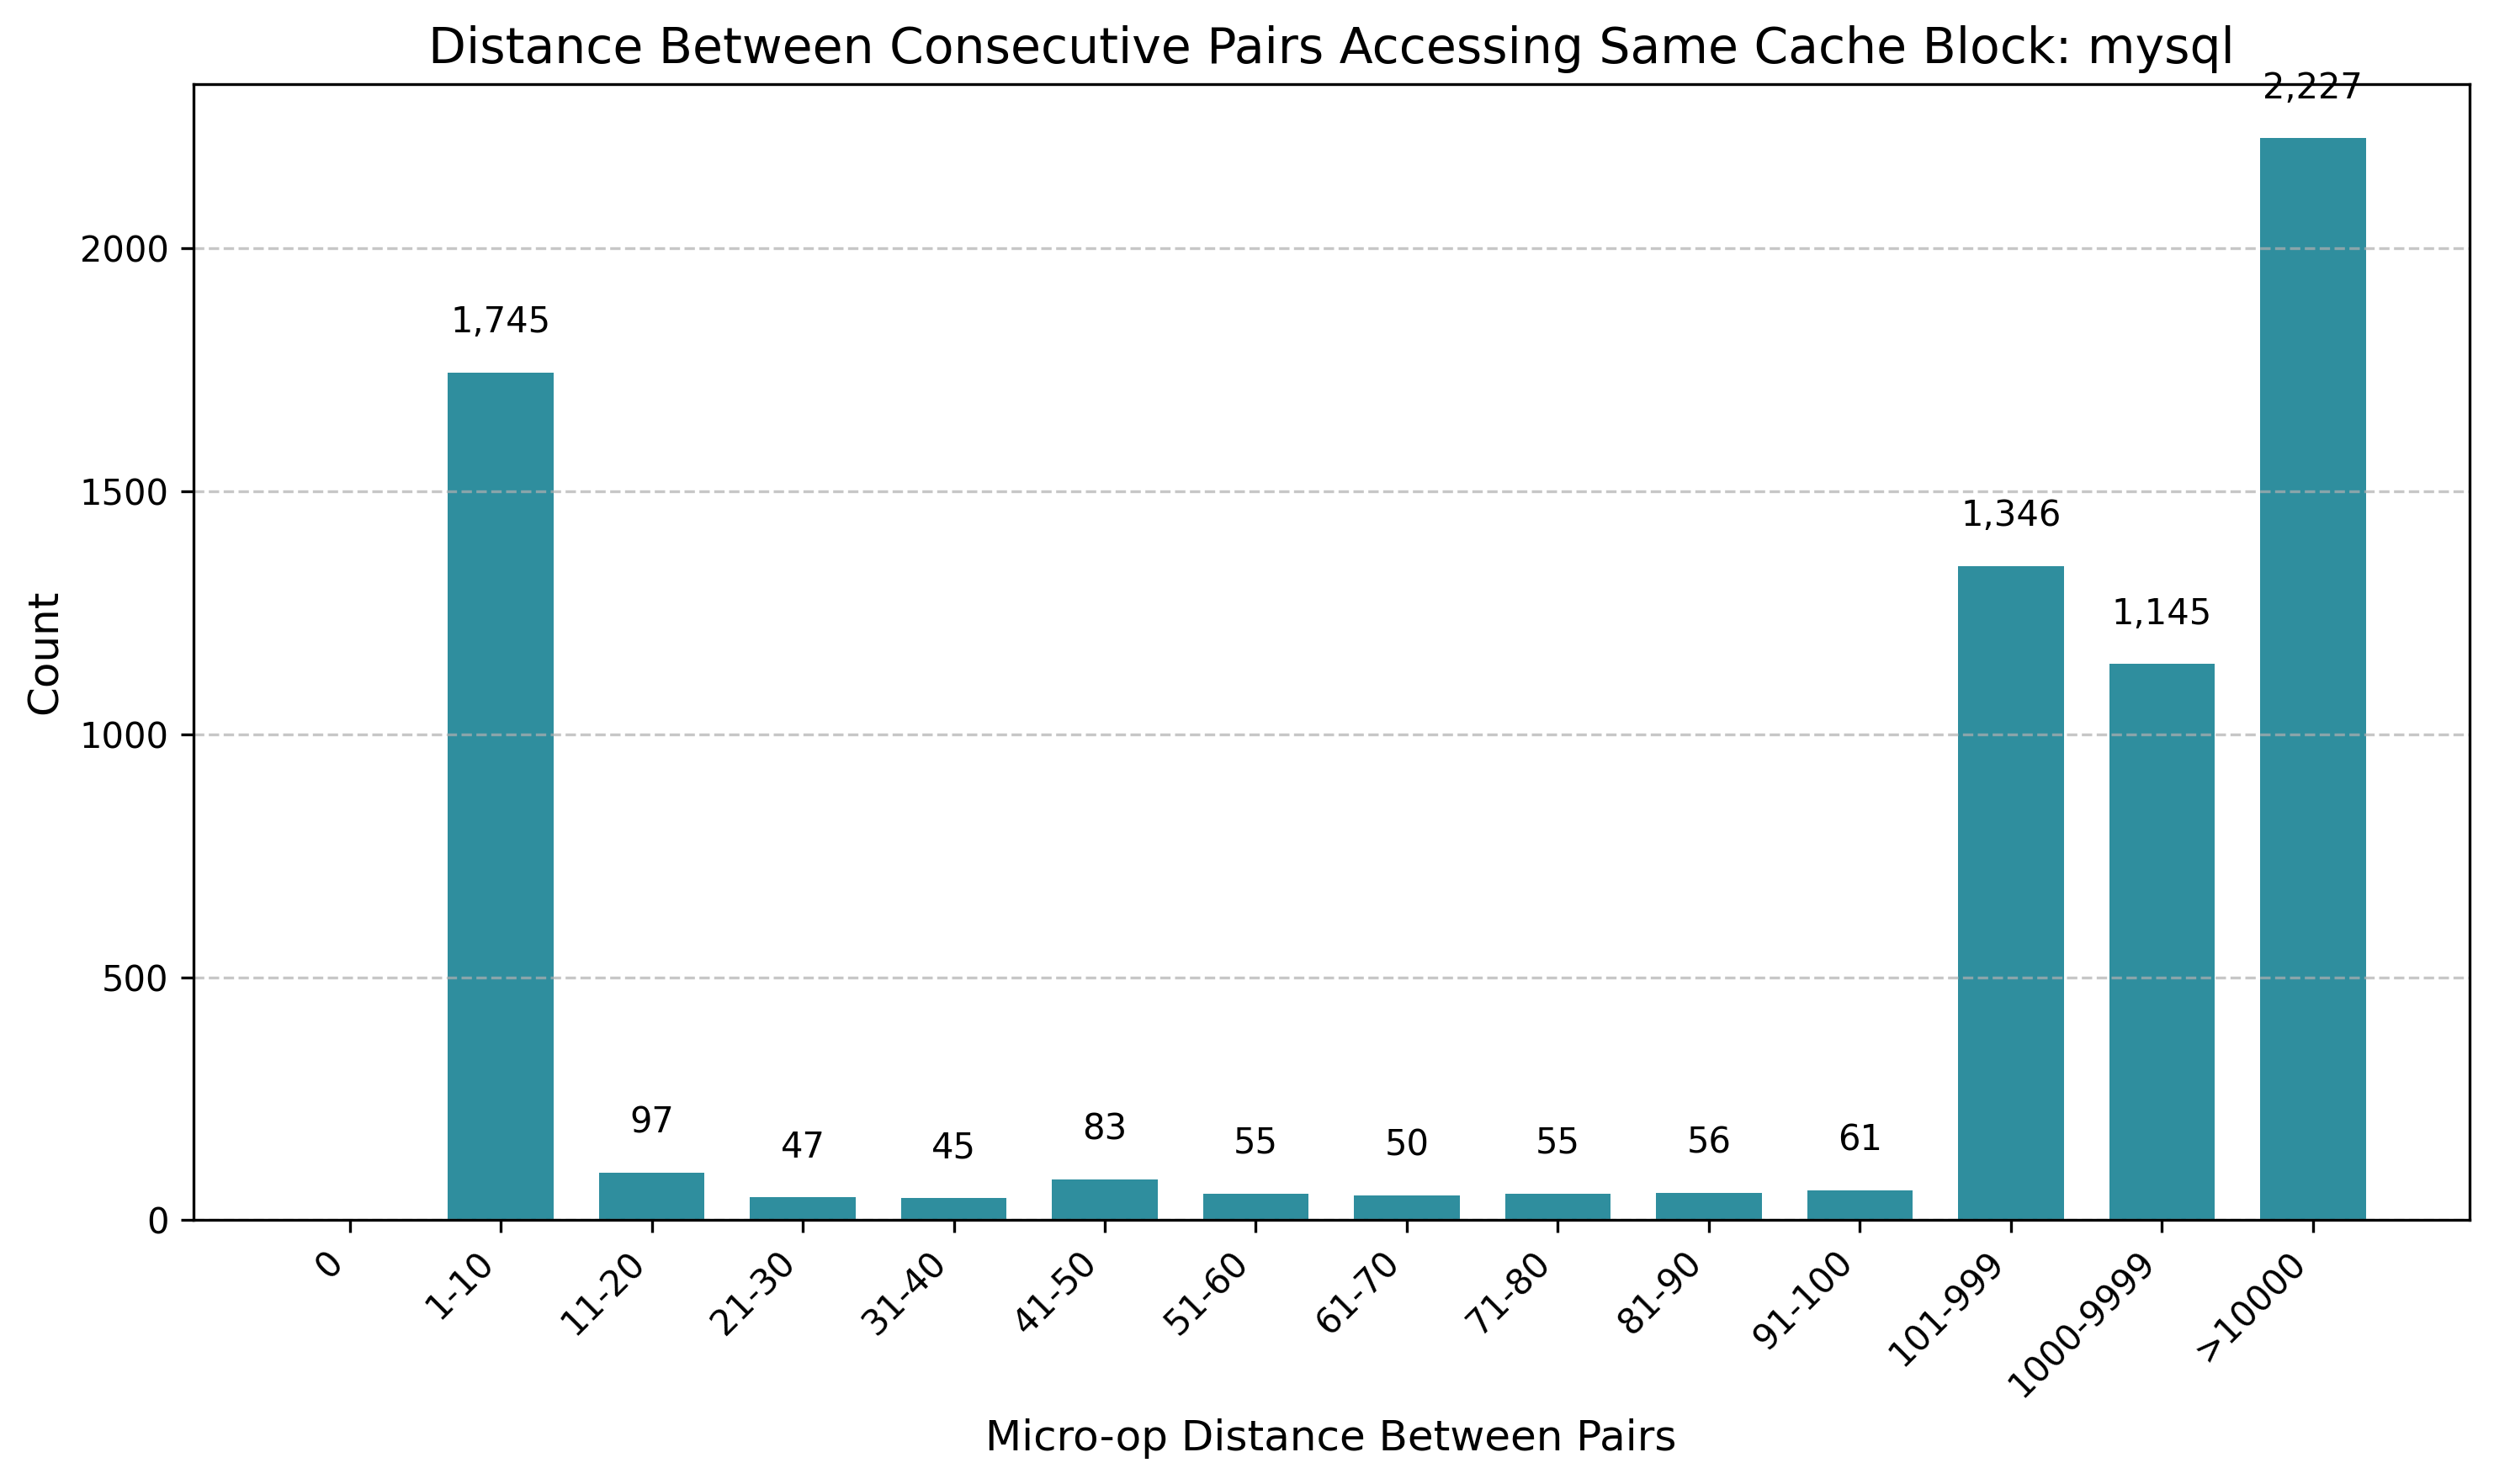

The file beside this chart, header and first rows:
bin, count, percentage
0, 0, 0.00
1-10, 1745, 24.89
11-20, 97, 1.38
21-30, 47, 0.67
31-40, 45, 0.64
41-50, 83, 1.18
51-60, 55, 0.78
61-70, 50, 0.71
71-80, 55, 0.78
81-90, 56, 0.80
91-100, 61, 0.87
101-999, 1346, 19.20
1000-9999, 1145, 16.33
>10000, 2227, 31.76
